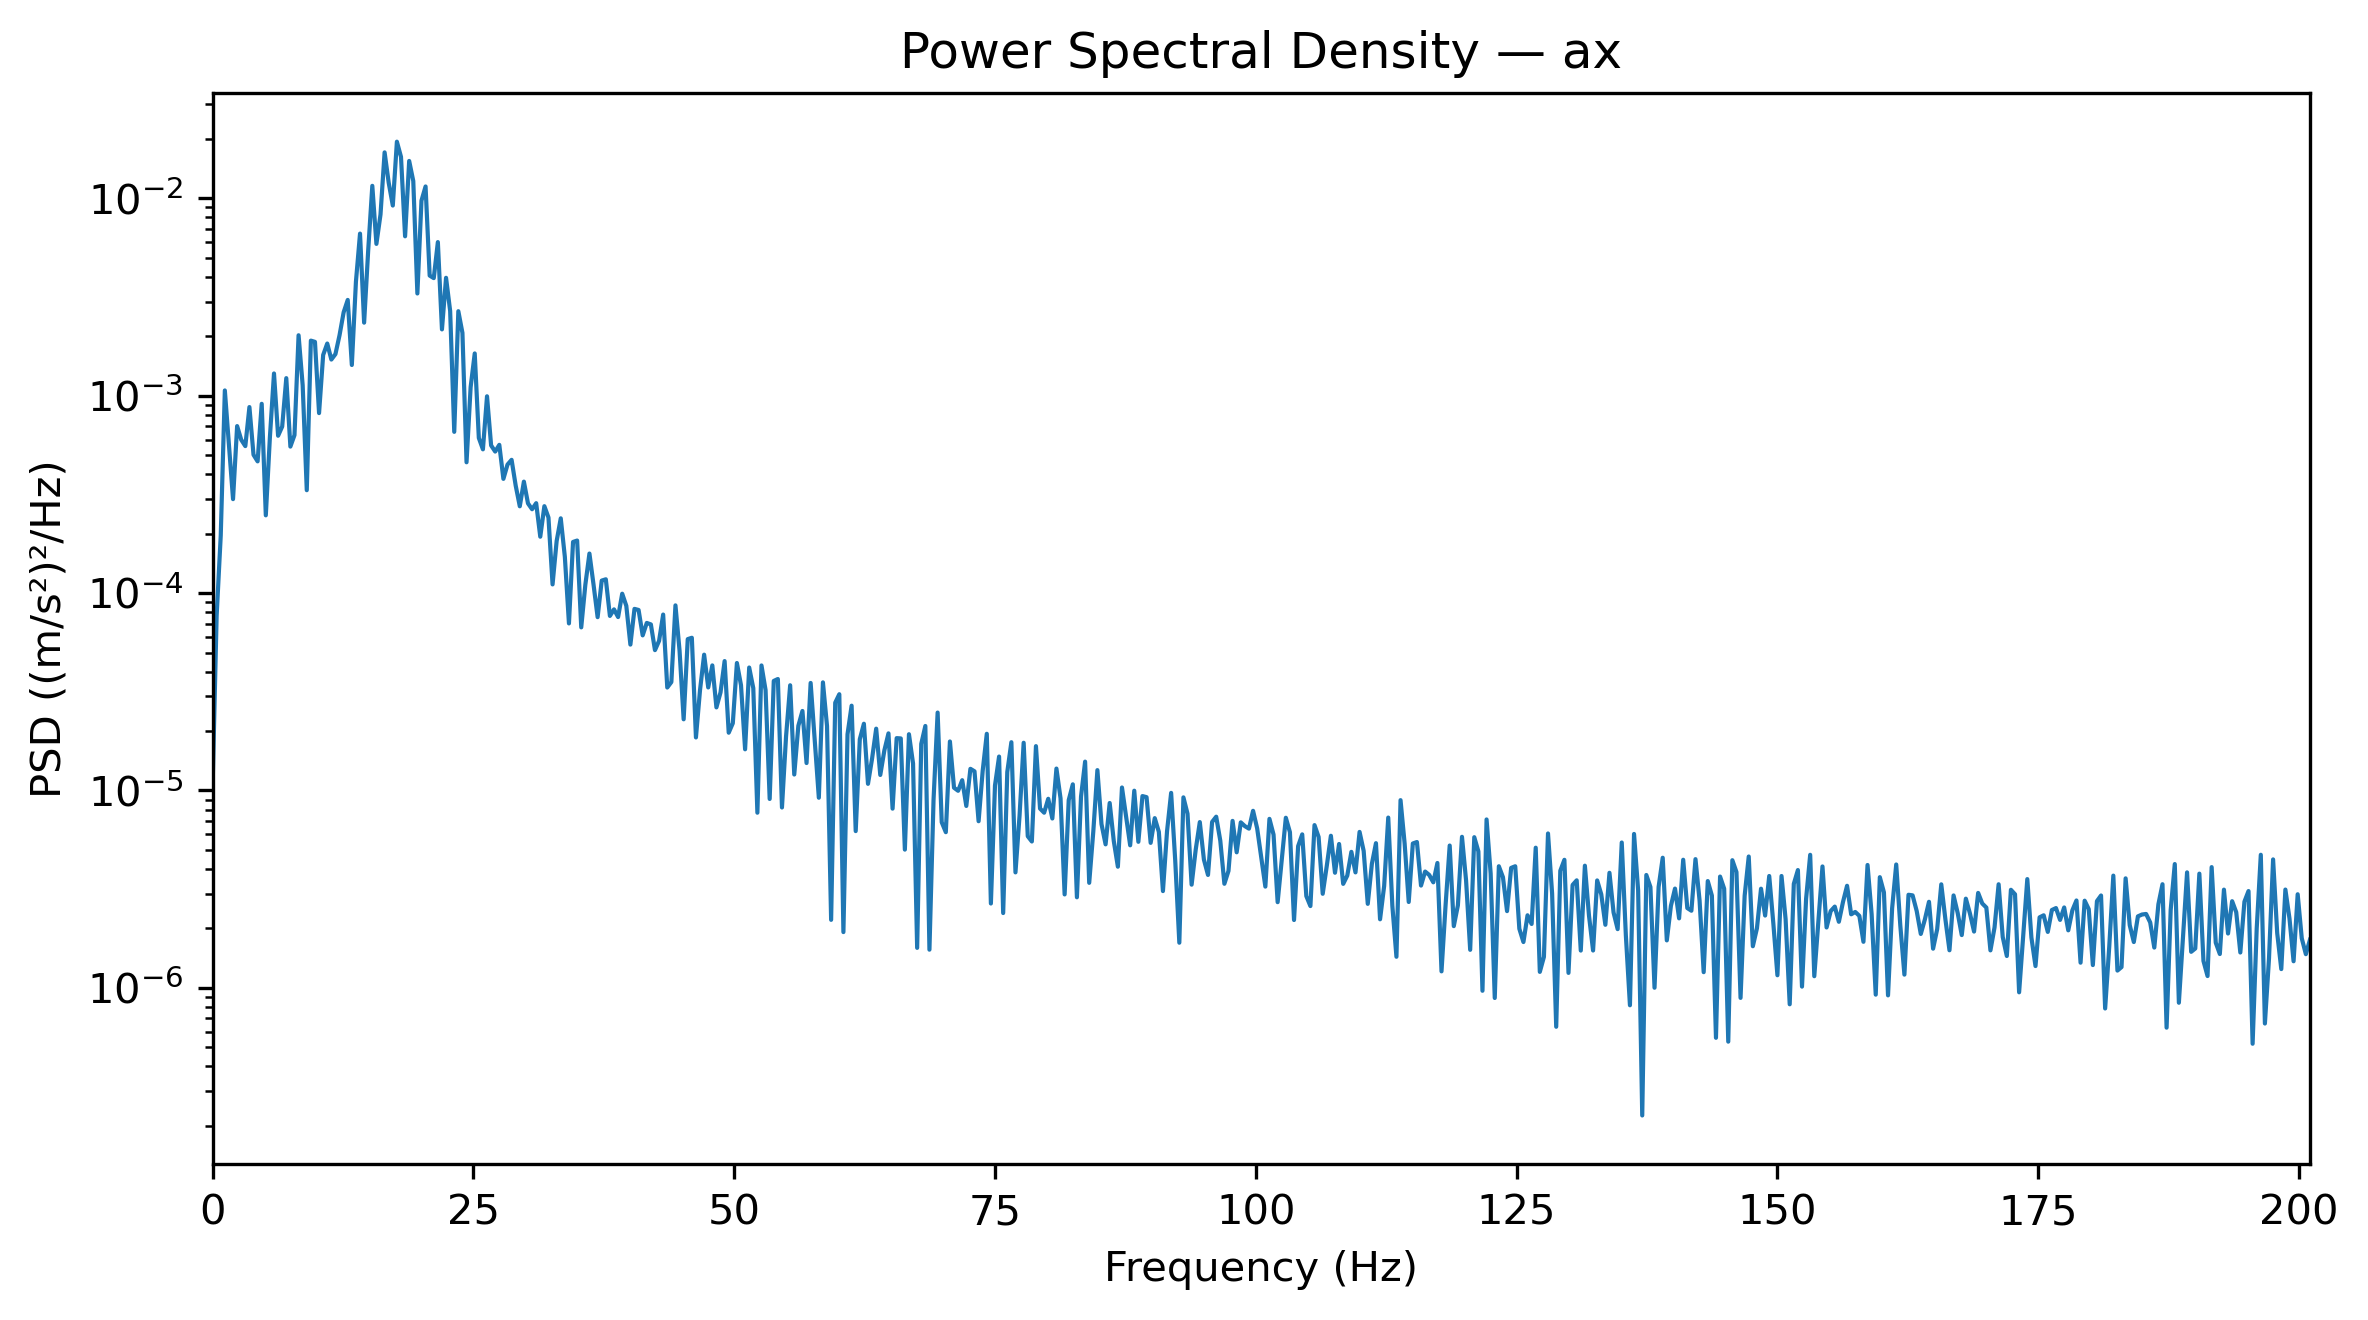

The file beside this chart, header and first rows:
Frequency_Hz, PSD_(m_s2)^2_per_Hz
0.0, 1.0194040601395302e-05
0.3927, 7.68353928442029e-05
0.7854, 0.0001957
1.178, 0.001063
1.571, 0.0005625
1.963, 0.0002993
2.356, 0.0007015
2.749, 0.0005982
3.141, 0.0005555
3.534, 0.0008759
3.927, 0.000502
4.319, 0.0004648
4.712, 0.0009098
5.105, 0.0002477
5.497, 0.0006164
5.89, 0.001296
6.283, 0.0006267
6.675, 0.0006978
7.068, 0.001228
7.461, 0.0005524
7.854, 0.0006315
8.246, 0.002024
8.639, 0.00113
9.032, 0.0003321
9.424, 0.001901
9.817, 0.001874
10.21, 0.0008164
10.6, 0.001608
10.99, 0.001838
11.39, 0.001525
11.78, 0.001625
12.17, 0.002026
12.57, 0.002645
12.96, 0.003057
13.35, 0.001431
13.74, 0.00378
14.14, 0.006627
14.53, 0.002345
14.92, 0.005475
15.31, 0.01157
15.71, 0.005878
16.1, 0.008282
16.49, 0.01709
16.89, 0.01199
17.28, 0.009194
17.67, 0.01936
18.06, 0.01623
18.46, 0.006422
18.85, 0.01547
19.24, 0.01223
19.63, 0.003296
20.03, 0.009734
20.42, 0.01148
20.81, 0.004061
21.2, 0.003942
21.6, 0.006003
21.99, 0.002168
22.38, 0.003957
22.78, 0.002689
23.17, 0.0006561
... 453 more rows
